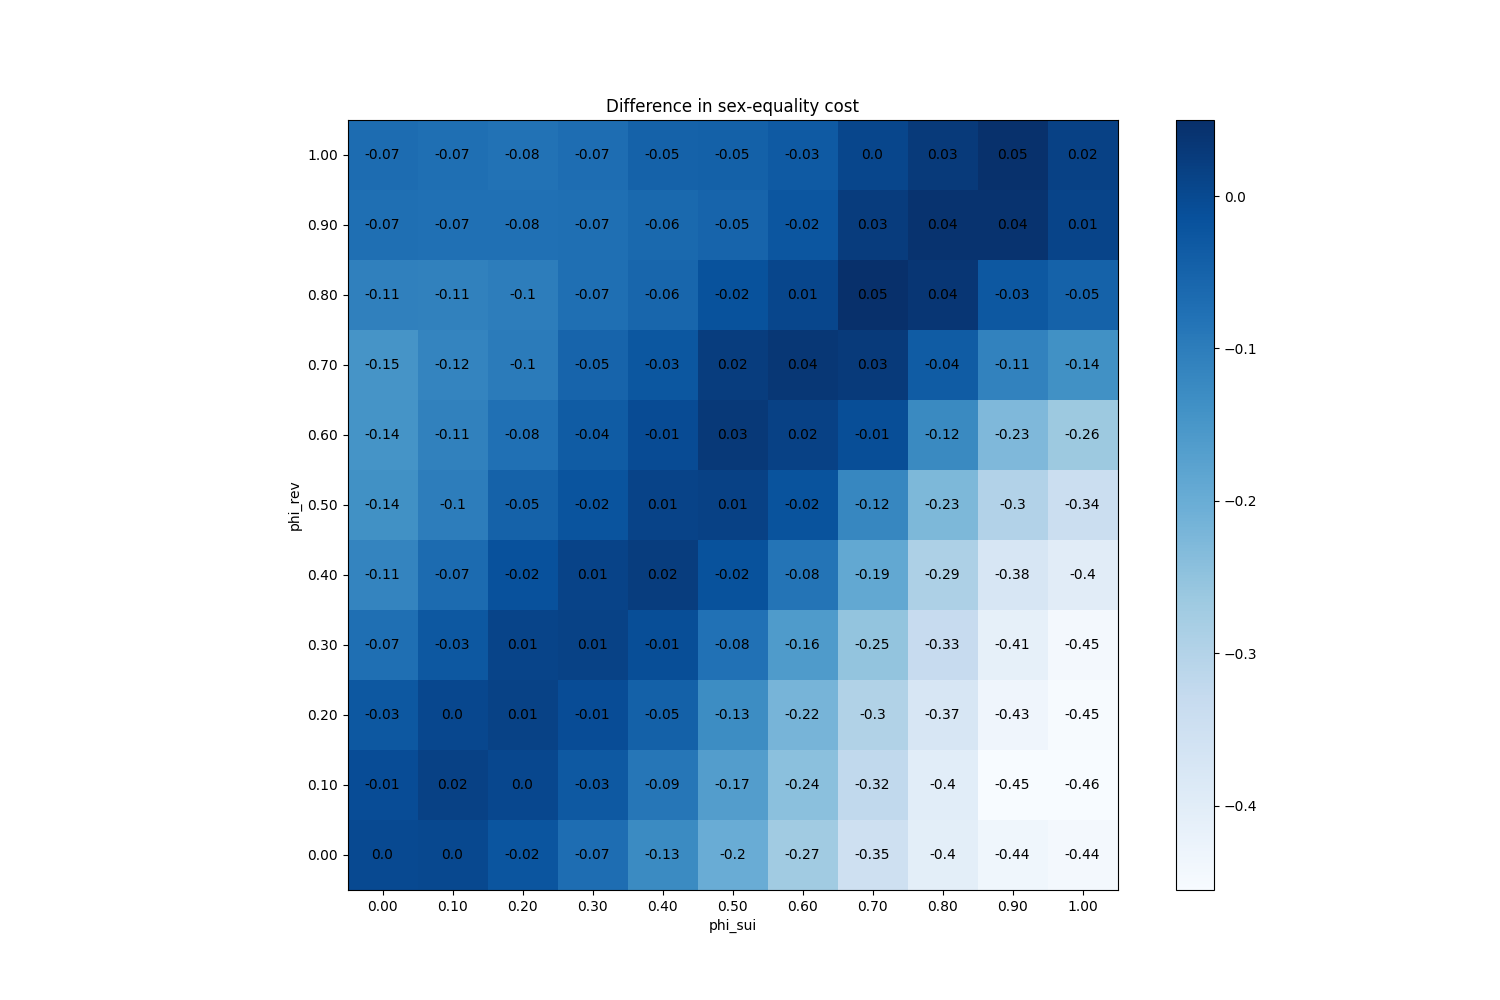

The data file committed next to this chart (first rows):
phi_sui, phi_rev
(0.0, 0.0), 0
(0.0, 0.1), -0.005467
(0.0, 0.2), -0.02833
(0.0, 0.3), -0.0732
(0.0, 0.4), -0.1141
(0.0, 0.5), -0.1377
(0.0, 0.6), -0.1439
(0.0, 0.7), -0.147
(0.0, 0.8), -0.1074
(0.0, 0.9), -0.07273
(0.0, 1.0), -0.06673
(0.1, 0.0), 0.002467
(0.1, 0.1), 0.01553
(0.1, 0.2), 0.0034
(0.1, 0.3), -0.0288
(0.1, 0.4), -0.06507
(0.1, 0.5), -0.1016
(0.1, 0.6), -0.1085
(0.1, 0.7), -0.1156
(0.1, 0.8), -0.1083
(0.1, 0.9), -0.07447
(0.1, 1.0), -0.07327
(0.2, 0.0), -0.0214
(0.2, 0.1), 0.003867
(0.2, 0.2), 0.01373
(0.2, 0.3), 0.009067
(0.2, 0.4), -0.015
(0.2, 0.5), -0.0482
(0.2, 0.6), -0.07547
(0.2, 0.7), -0.09747
(0.2, 0.8), -0.102
(0.2, 0.9), -0.07607
(0.2, 1.0), -0.08027
(0.3, 0.0), -0.07
(0.3, 0.1), -0.0304
(0.3, 0.2), -0.0068
(0.3, 0.3), 0.0124
(0.3, 0.4), 0.01213
(0.3, 0.5), -0.0198
(0.3, 0.6), -0.03573
(0.3, 0.7), -0.05087
(0.3, 0.8), -0.0726
(0.3, 0.9), -0.0742
(0.3, 1.0), -0.06973
(0.4, 0.0), -0.1267
(0.4, 0.1), -0.08773
(0.4, 0.2), -0.0456
(0.4, 0.3), -0.008933
(0.4, 0.4), 0.02313
(0.4, 0.5), 0.01093
(0.4, 0.6), -0.0052
(0.4, 0.7), -0.02553
(0.4, 0.8), -0.05513
(0.4, 0.9), -0.06207
(0.4, 1.0), -0.04807
(0.5, 0.0), -0.1995
(0.5, 0.1), -0.1671
(0.5, 0.2), -0.1305
(0.5, 0.3), -0.07687
(0.5, 0.4), -0.01533
... 61 more rows
